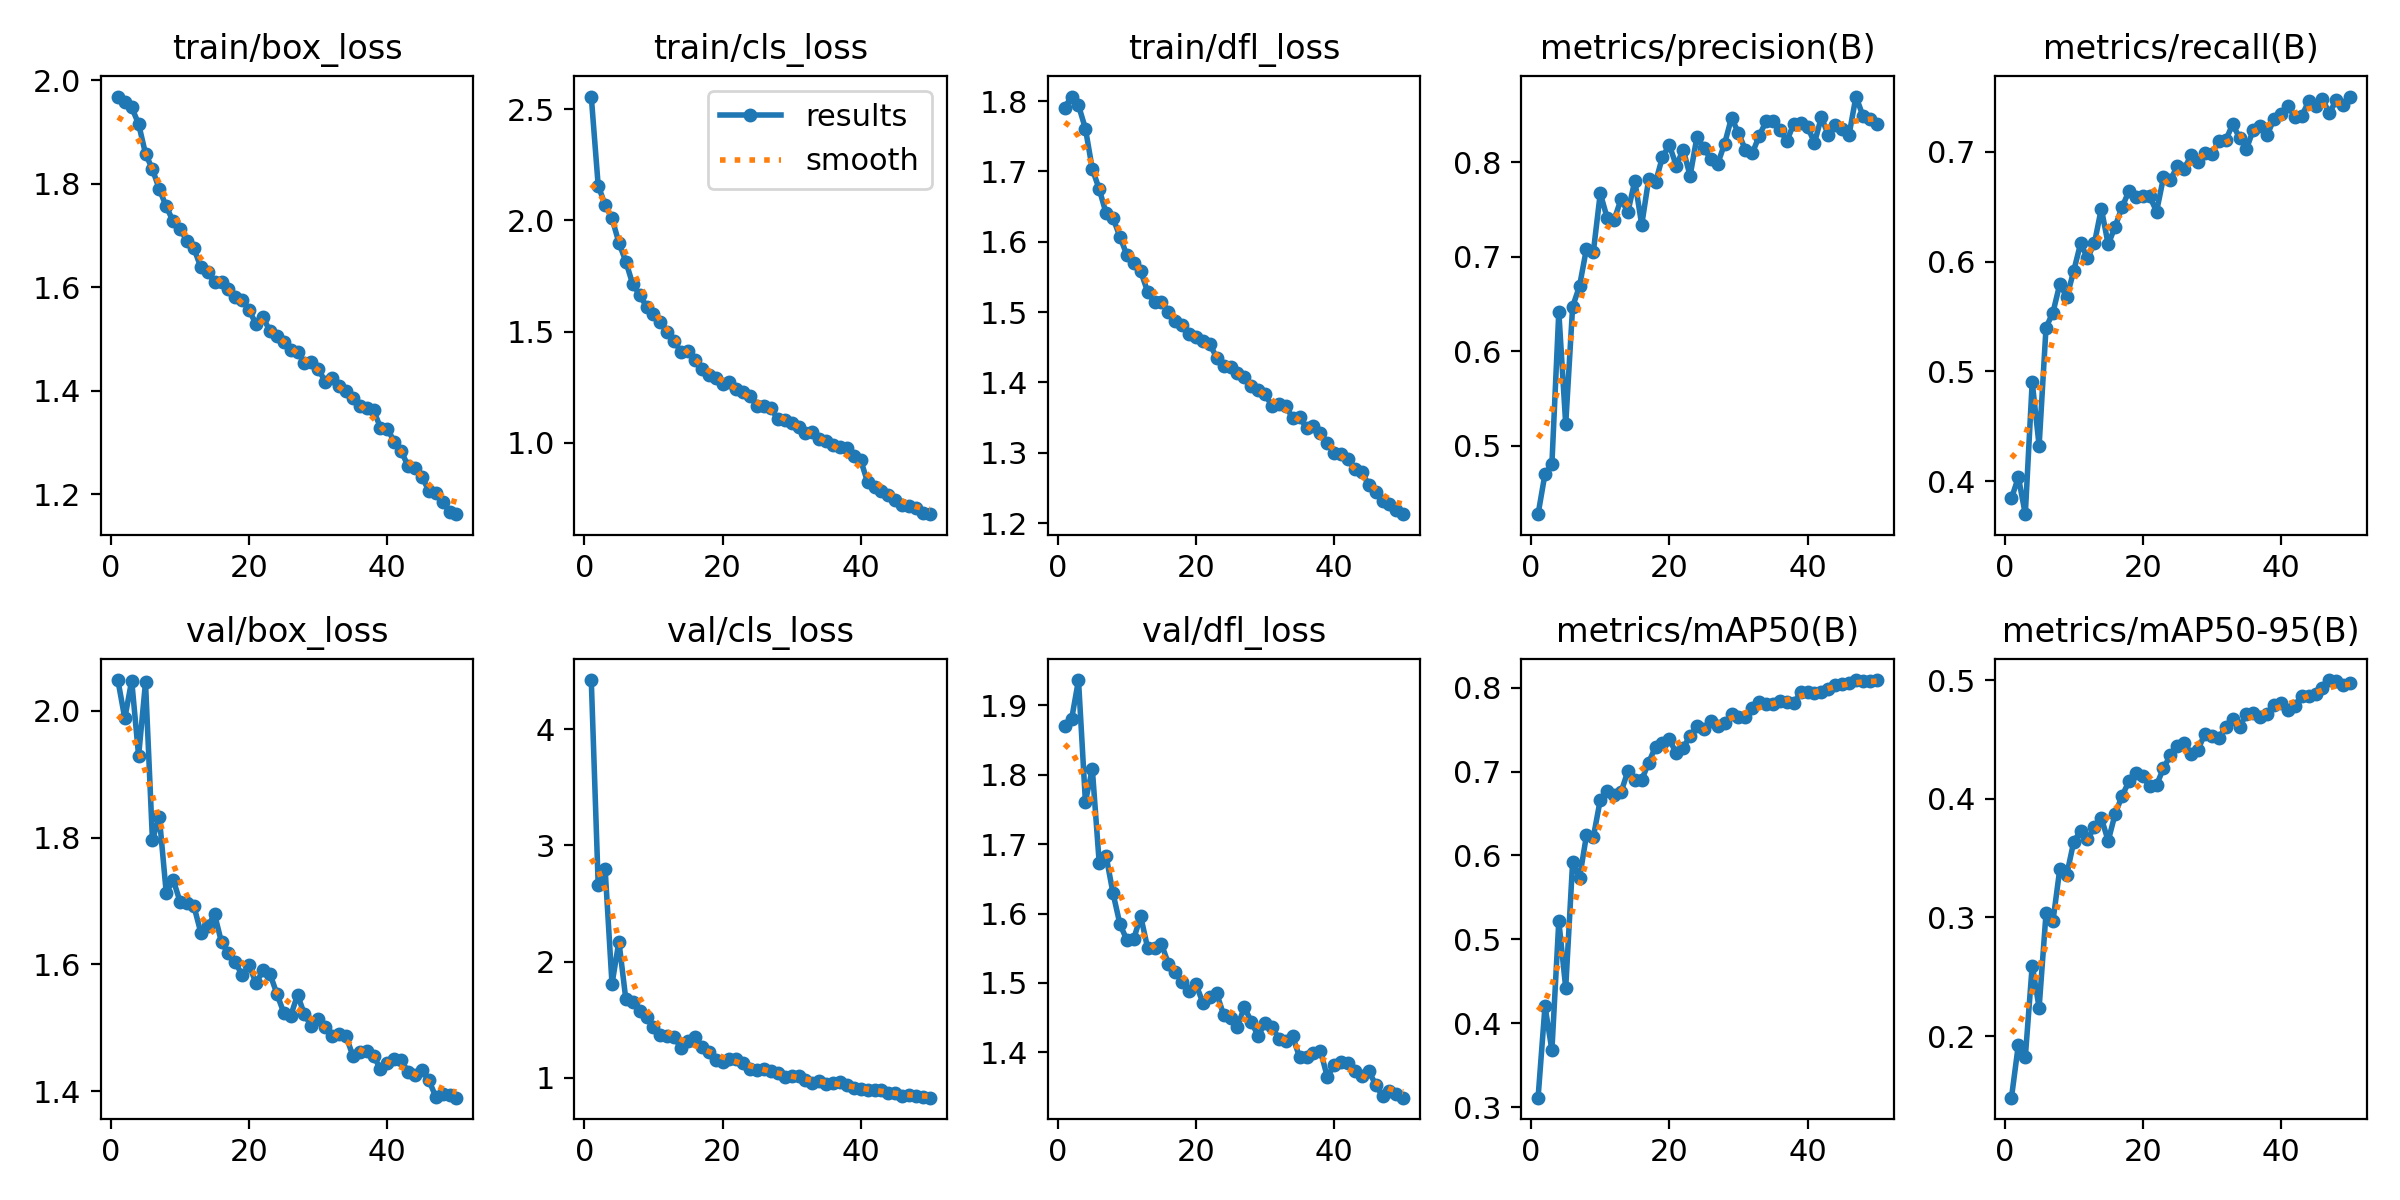

Source data for this figure (header and first rows):
epoch, time, train/box_loss, train/cls_loss, train/dfl_loss, metrics/precision(B), metrics/recall(B), metrics/mAP50(B), metrics/mAP50-95(B), val/box_loss, val/cls_loss, val/dfl_loss, lr/pg0, lr/pg1, lr/pg2
1, 323.2, 1.968, 2.557, 1.791, 0.4276, 0.3845, 0.3112, 0.1482, 2.049, 4.421, 1.87, 0.0004746, 0.0004746, 0.0004746
2, 655.4, 1.958, 2.157, 1.806, 0.4702, 0.4037, 0.4203, 0.1929, 1.988, 2.663, 1.88, 0.0009321, 0.0009321, 0.0009321
3, 990.8, 1.947, 2.07, 1.794, 0.4804, 0.37, 0.3678, 0.1822, 2.048, 2.8, 1.936, 0.001371, 0.001371, 0.001371
4, 1321, 1.915, 2.009, 1.761, 0.6416, 0.4905, 0.5218, 0.2595, 1.929, 1.808, 1.761, 0.001344, 0.001344, 0.001344
5, 1640, 1.858, 1.899, 1.703, 0.5227, 0.4324, 0.4421, 0.224, 2.045, 2.173, 1.808, 0.001316, 0.001316, 0.001316
6, 1954, 1.828, 1.815, 1.675, 0.647, 0.5399, 0.5924, 0.3035, 1.797, 1.677, 1.673, 0.001288, 0.001288, 0.001288
7, 2292, 1.789, 1.713, 1.64, 0.6689, 0.5535, 0.5732, 0.2969, 1.833, 1.654, 1.682, 0.001259, 0.001259, 0.001259
8, 2620, 1.756, 1.666, 1.634, 0.7084, 0.5797, 0.6239, 0.3412, 1.713, 1.578, 1.629, 0.001231, 0.001231, 0.001231
9, 2955, 1.727, 1.612, 1.607, 0.7051, 0.5675, 0.6219, 0.3361, 1.734, 1.524, 1.585, 0.001203, 0.001203, 0.001203
10, 3297, 1.712, 1.58, 1.581, 0.7669, 0.5912, 0.6663, 0.3635, 1.699, 1.434, 1.562, 0.001174, 0.001174, 0.001174
11, 3630, 1.689, 1.541, 1.57, 0.741, 0.6165, 0.6765, 0.3733, 1.697, 1.371, 1.564, 0.001146, 0.001146, 0.001146
12, 3963, 1.675, 1.5, 1.558, 0.7389, 0.6032, 0.6723, 0.3659, 1.692, 1.361, 1.596, 0.001118, 0.001118, 0.001118
13, 4294, 1.639, 1.456, 1.529, 0.7605, 0.6165, 0.6752, 0.3762, 1.65, 1.35, 1.551, 0.001089, 0.001089, 0.001089
14, 4622, 1.628, 1.409, 1.515, 0.7472, 0.6482, 0.7009, 0.3837, 1.66, 1.256, 1.55, 0.001061, 0.001061, 0.001061
15, 4960, 1.61, 1.415, 1.515, 0.7802, 0.6156, 0.6901, 0.3645, 1.679, 1.318, 1.556, 0.001033, 0.001033, 0.001033
16, 5276, 1.61, 1.371, 1.501, 0.7336, 0.6319, 0.69, 0.3873, 1.635, 1.351, 1.528, 0.001005, 0.001005, 0.001005
17, 5586, 1.595, 1.332, 1.487, 0.7817, 0.6494, 0.7106, 0.4023, 1.617, 1.268, 1.515, 0.0009763, 0.0009763, 0.0009763
18, 5912, 1.582, 1.306, 1.481, 0.7786, 0.6642, 0.7297, 0.4147, 1.604, 1.221, 1.501, 0.000948, 0.000948, 0.000948
19, 6228, 1.576, 1.292, 1.469, 0.8055, 0.6586, 0.7336, 0.4217, 1.583, 1.155, 1.488, 0.0009197, 0.0009197, 0.0009197
20, 6555, 1.555, 1.266, 1.464, 0.8179, 0.6596, 0.7385, 0.4189, 1.599, 1.14, 1.498, 0.0008914, 0.0008914, 0.0008914
21, 6885, 1.528, 1.273, 1.459, 0.7961, 0.6593, 0.7217, 0.4106, 1.57, 1.161, 1.472, 0.0008631, 0.0008631, 0.0008631
22, 7209, 1.542, 1.242, 1.455, 0.8132, 0.6455, 0.7286, 0.4117, 1.591, 1.166, 1.48, 0.0008348, 0.0008348, 0.0008348
23, 7523, 1.515, 1.229, 1.435, 0.7854, 0.6766, 0.7423, 0.4259, 1.585, 1.131, 1.485, 0.0008065, 0.0008065, 0.0008065
24, 7845, 1.505, 1.211, 1.424, 0.8269, 0.6742, 0.7546, 0.4366, 1.554, 1.075, 1.454, 0.0007782, 0.0007782, 0.0007782
25, 8160, 1.494, 1.168, 1.422, 0.8144, 0.687, 0.7507, 0.4445, 1.524, 1.068, 1.449, 0.0007499, 0.0007499, 0.0007499
26, 8477, 1.478, 1.166, 1.413, 0.8034, 0.6845, 0.7604, 0.4473, 1.518, 1.081, 1.437, 0.0007216, 0.0007216, 0.0007216
27, 8806, 1.475, 1.155, 1.408, 0.7982, 0.6968, 0.7547, 0.4379, 1.552, 1.062, 1.465, 0.0006934, 0.0006934, 0.0006934
28, 9124, 1.453, 1.107, 1.396, 0.8196, 0.6906, 0.7574, 0.4416, 1.521, 1.044, 1.444, 0.0006651, 0.0006651, 0.0006651
29, 9438, 1.455, 1.101, 1.389, 0.847, 0.6986, 0.7684, 0.4549, 1.502, 1.01, 1.424, 0.0006368, 0.0006368, 0.0006368
30, 9755, 1.442, 1.089, 1.384, 0.8304, 0.6978, 0.7653, 0.4528, 1.515, 1.014, 1.443, 0.0006085, 0.0006085, 0.0006085
31, 10066, 1.417, 1.073, 1.366, 0.8131, 0.7099, 0.7653, 0.4512, 1.501, 1.013, 1.437, 0.0005802, 0.0005802, 0.0005802
32, 10386, 1.424, 1.045, 1.369, 0.8094, 0.7103, 0.7756, 0.4606, 1.487, 0.9805, 1.42, 0.0005519, 0.0005519, 0.0005519
33, 10702, 1.409, 1.048, 1.367, 0.8276, 0.7248, 0.7827, 0.4674, 1.49, 0.9549, 1.416, 0.0005236, 0.0005236, 0.0005236
34, 11025, 1.399, 1.018, 1.349, 0.8432, 0.7128, 0.7803, 0.4604, 1.487, 0.9744, 1.423, 0.0004953, 0.0004953, 0.0004953
35, 11346, 1.386, 1.01, 1.351, 0.8432, 0.7026, 0.781, 0.4714, 1.456, 0.9517, 1.393, 0.000467, 0.000467, 0.000467
36, 11662, 1.369, 0.992, 1.335, 0.8341, 0.7199, 0.7839, 0.4725, 1.461, 0.9587, 1.393, 0.0004387, 0.0004387, 0.0004387
37, 11963, 1.367, 0.9821, 1.338, 0.8222, 0.7234, 0.7829, 0.469, 1.463, 0.9688, 1.4, 0.0004104, 0.0004104, 0.0004104
38, 12264, 1.362, 0.9754, 1.329, 0.8405, 0.7153, 0.7816, 0.4714, 1.456, 0.9364, 1.403, 0.0003821, 0.0003821, 0.0003821
39, 12562, 1.328, 0.9411, 1.314, 0.8409, 0.7297, 0.7946, 0.4789, 1.434, 0.9123, 1.365, 0.0003538, 0.0003538, 0.0003538
40, 12866, 1.325, 0.9215, 1.299, 0.8373, 0.7339, 0.7949, 0.4804, 1.445, 0.9016, 1.381, 0.0003255, 0.0003255, 0.0003255
41, 13180, 1.301, 0.8222, 1.299, 0.8203, 0.7415, 0.794, 0.4745, 1.451, 0.897, 1.386, 0.0002972, 0.0002972, 0.0002972
42, 13475, 1.283, 0.7997, 1.291, 0.8475, 0.7318, 0.7953, 0.4785, 1.449, 0.8947, 1.385, 0.0002689, 0.0002689, 0.0002689
43, 13769, 1.254, 0.7859, 1.276, 0.8285, 0.7323, 0.7991, 0.4867, 1.431, 0.8947, 1.374, 0.0002406, 0.0002406, 0.0002406
44, 14069, 1.251, 0.7665, 1.273, 0.8389, 0.7459, 0.8034, 0.4868, 1.426, 0.87, 1.365, 0.0002123, 0.0002123, 0.0002123
45, 14362, 1.234, 0.7434, 1.255, 0.8348, 0.7419, 0.8038, 0.4881, 1.433, 0.873, 1.373, 0.0001841, 0.0001841, 0.0001841
46, 14653, 1.206, 0.7207, 1.244, 0.8285, 0.7481, 0.8058, 0.493, 1.417, 0.8488, 1.354, 0.0001558, 0.0001558, 0.0001558
47, 14945, 1.202, 0.716, 1.231, 0.8693, 0.7349, 0.8091, 0.5001, 1.391, 0.8491, 1.337, 0.0001275, 0.0001275, 0.0001275
48, 15246, 1.184, 0.7057, 1.227, 0.8491, 0.7472, 0.8086, 0.4993, 1.396, 0.8459, 1.345, 9.91726e-05, 9.91726e-05, 9.91726e-05
49, 15538, 1.166, 0.6827, 1.219, 0.8455, 0.7429, 0.808, 0.4961, 1.394, 0.8336, 1.339, 7.08784e-05, 7.08784e-05, 7.08784e-05
50, 15827, 1.161, 0.6796, 1.213, 0.8406, 0.7502, 0.8091, 0.4976, 1.39, 0.8302, 1.335, 4.25842e-05, 4.25842e-05, 4.25842e-05
